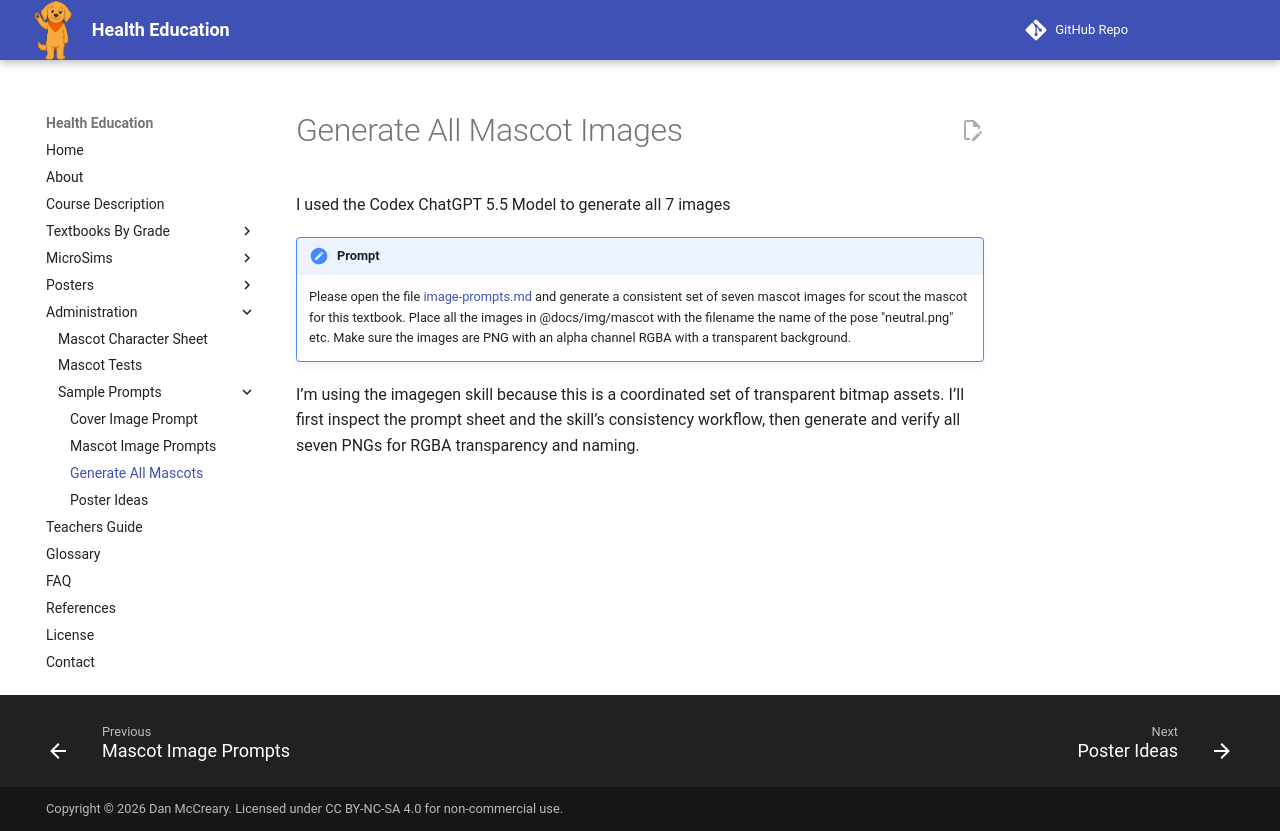

repository: dmccreary/health-education · page: learning-graph/prompts/generate-all-mascots/index.html · generator: mkdocs

# Generate All Mascot Images

I used the Codex ChatGPT 5.5 Model to generate all 7 images

!!! prompt
    Please open the file [image-prompts.md](../../img/mascot/image-prompts.md) and generate a consistent set of seven mascot images for scout the mascot for this textbook.  Place all the images in @docs/img/mascot with the filename the name of the pose "neutral.png" etc.  Make sure the images are PNG with an alpha channel RGBA with a transparent background.

I’m using the imagegen skill because this is a coordinated set of transparent bitmap assets. I’ll first inspect the prompt sheet and the skill’s consistency workflow, then generate and verify all seven PNGs for RGBA transparency and naming.
